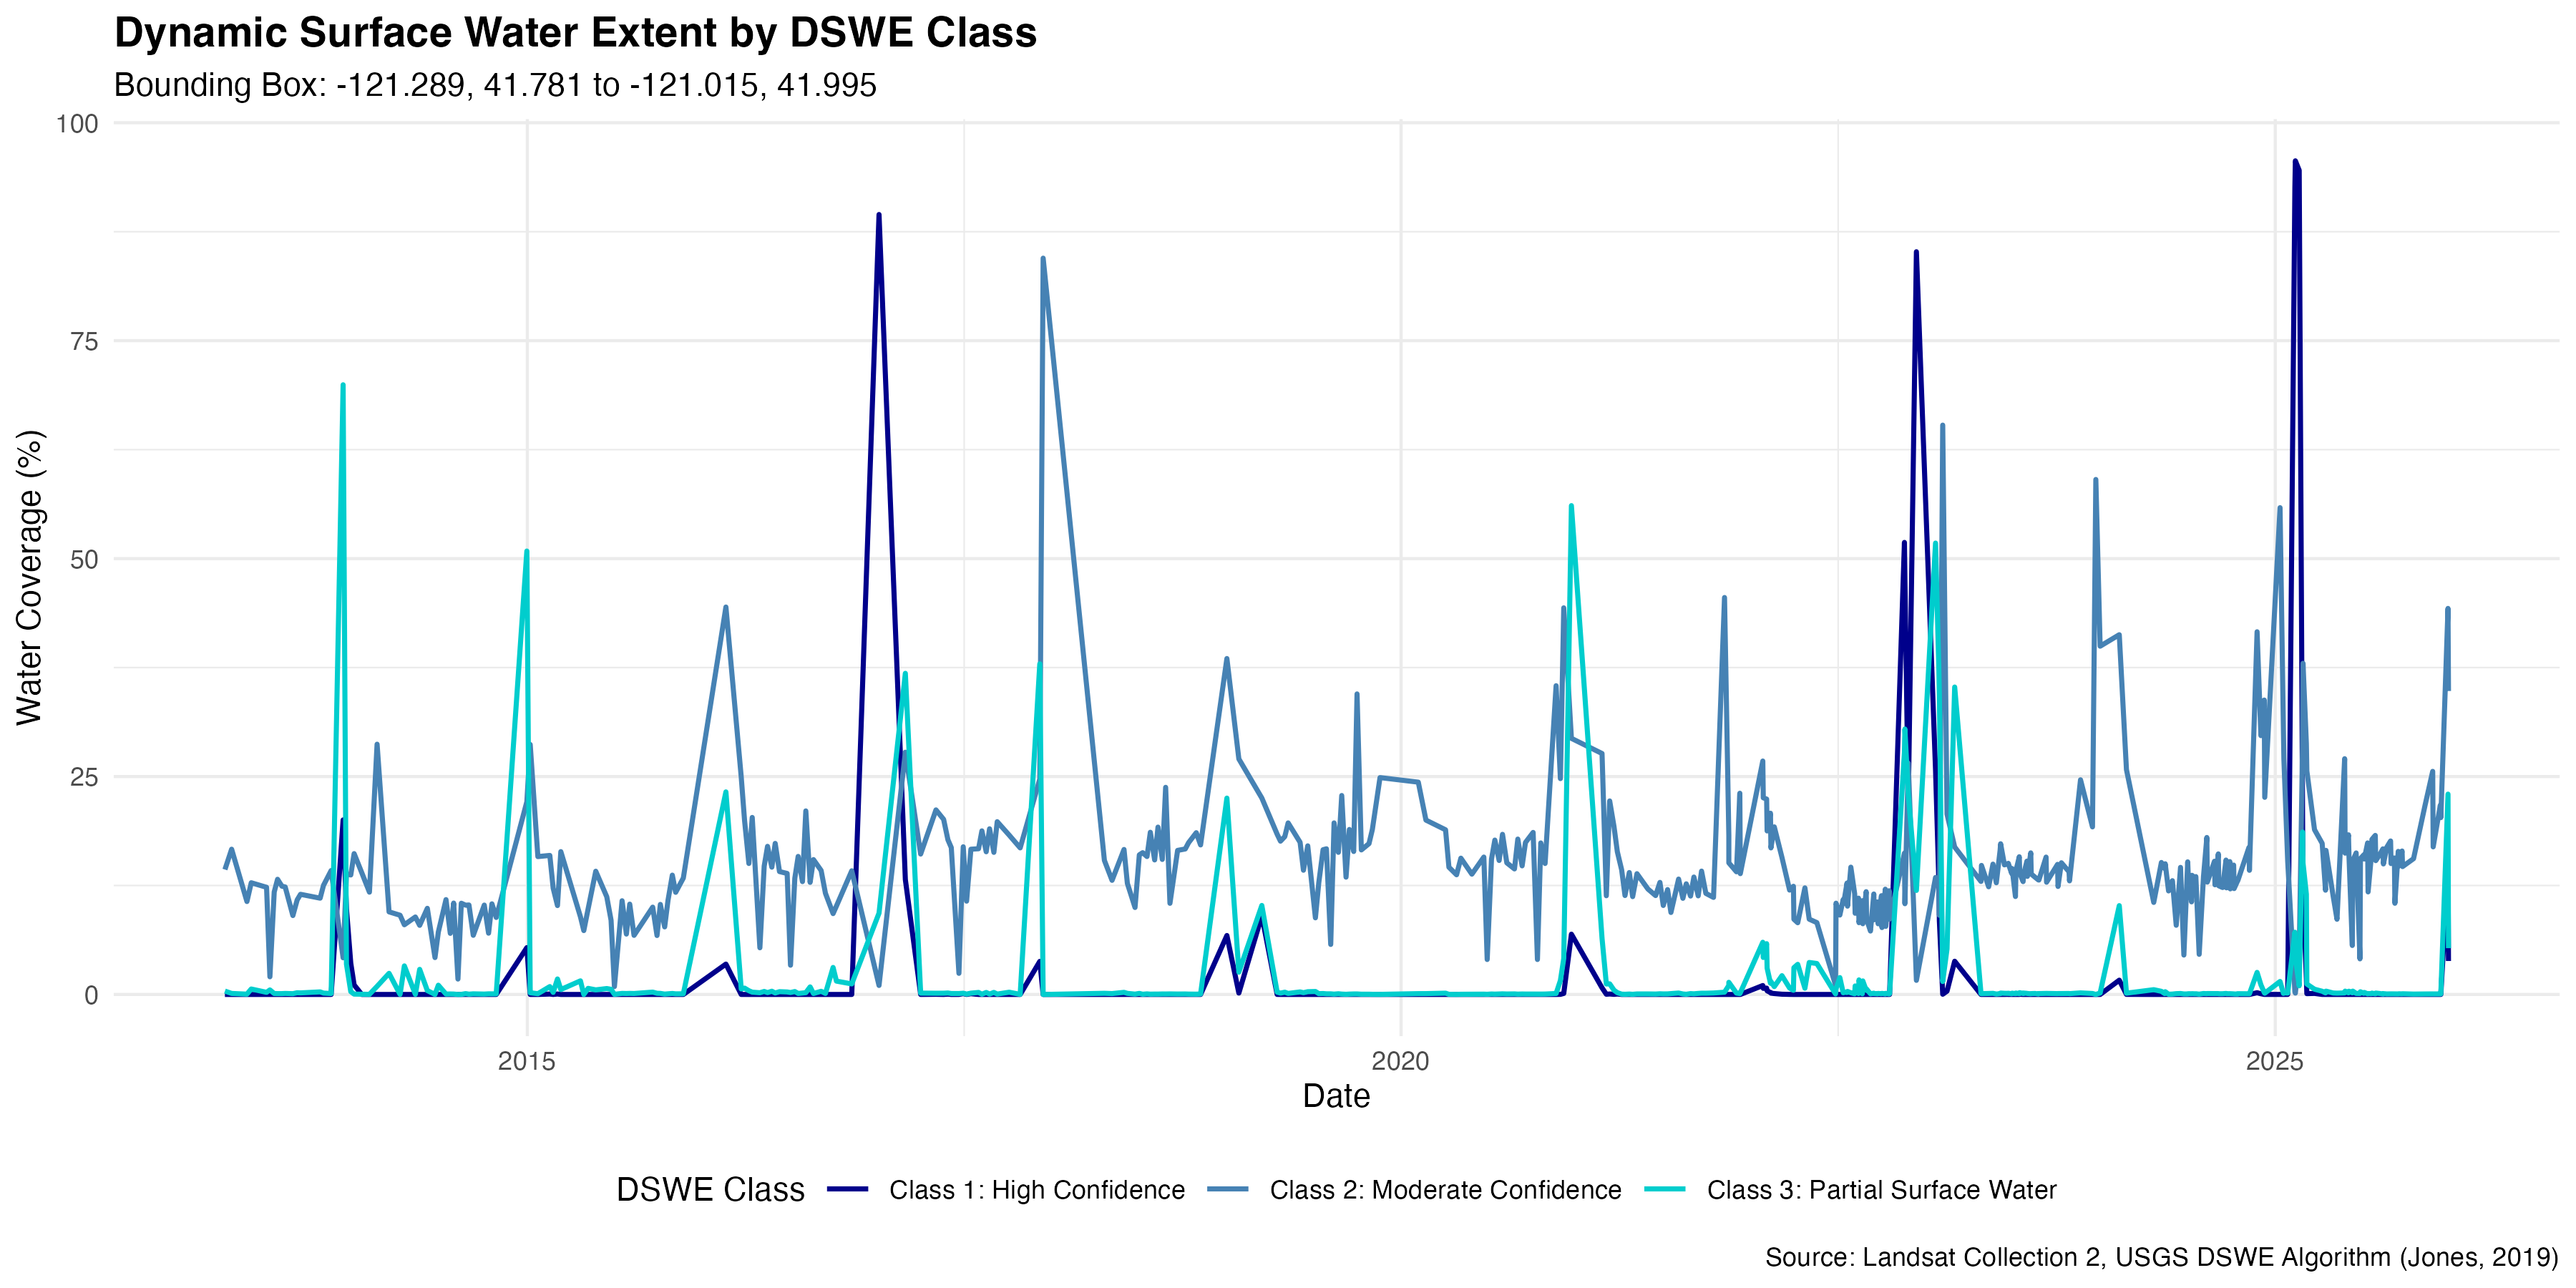

The table this chart was drawn from, first rows:
date, total_pixels, water_percent, class1_percent, class2_percent, class3_percent
2013-04-09, 804290, 0.1472, 3.731149337340058e-6, 0.1433, 0.00391
2013-04-23, 533127, 0.1678, 0, 0.1666, 0.001163
2013-05-25, 377184, 0.107, 0, 0.1066, 3.7368118565215104e-4
2013-06-03, 808513, 0.1344, 3.7116330312980068e-6, 0.1281, 0.006253
2013-07-05, 808511, 0.1254, 0, 0.1229, 0.002431
2013-07-12, 418816, 0.02547, 0, 0.02026, 0.005207
2013-07-21, 808515, 0.1186, 0, 0.1176, 0.00107
2013-07-28, 478532, 0.1331, 0, 0.1321, 9.741576143571569e-4
2013-08-06, 753659, 0.1252, 0, 0.1242, 9.673040429174129e-4
2013-08-13, 465219, 0.1245, 0, 0.1233, 0.001174
2013-08-29, 343261, 0.09141, 5.829521140844493e-6, 0.0905, 9.035757768308965e-4
2013-09-07, 808515, 0.1105, 0, 0.1085, 0.001968
2013-09-14, 439514, 0.1167, 0, 0.1149, 0.0018
2013-10-25, 808507, 0.1134, 0, 0.1105, 0.002948
2013-11-01, 461515, 0.1267, 0, 0.1252, 0.001567
2013-11-17, 438404, 0.1432, 0, 0.1422, 0.001065
2013-12-12, 808185, 0.9417, 0.2002, 0.04207, 0.6994
2013-12-19, 274193, 0.2713, 0.09822, 0.1383, 0.03476
2013-12-28, 807486, 0.1763, 0.03589, 0.1371, 0.003298
2014-01-04, 376607, 0.1729, 0.01094, 0.1616, 4.114332157776818e-4
2014-01-20, 412339, 0.1399, 2.4262475224802774e-6, 0.1396, 2.9842844526507416e-4
2014-02-05, 378889, 0.1175, 5.281144907481803e-6, 0.1174, 1.1354461551085876e-4
2014-02-21, 363540, 0.2964, 0, 0.2871, 0.009326
2014-03-18, 808514, 0.119, 0, 0.09477, 0.02423
2014-04-10, 377507, 0.09099, 0, 0.0909, 8.745869992845663e-5
2014-04-19, 808511, 0.1127, 0, 0.07996, 0.03277
2014-05-12, 263099, 0.089, 0, 0.08887, 1.3309534940393313e-4
2014-05-21, 808513, 0.1081, 0, 0.07929, 0.02878
2014-06-06, 808512, 0.1033, 0, 0.09884, 0.004461
2014-06-22, 345043, 0.04234, 0, 0.04231, 2.6107511049024868e-5
2014-06-29, 510019, 0.08224, 0, 0.07163, 0.01061
2014-07-15, 516151, 0.1093, 0, 0.1088, 4.6512830142389413e-4
2014-07-24, 808507, 0.07064, 0, 0.07008, 5.678840693431345e-4
2014-07-31, 510402, 0.1053, 0, 0.1049, 4.742897159878696e-4
2014-08-09, 408089, 0.01768, 0, 0.01765, 2.20620022050485e-5
2014-08-16, 486937, 0.1048, 0, 0.1047, 1.2120760282725501e-4
2014-08-25, 655315, 0.1034, 0, 0.1024, 9.55603618492453e-4
2014-09-01, 501564, 0.103, 0, 0.1027, 3.450356051873056e-4
2014-09-10, 808511, 0.06857, 0, 0.06786, 7.064492350105977e-4
2014-10-03, 495694, 0.103, 0, 0.1025, 4.4195391732379757e-4
2014-10-12, 808510, 0.07101, 0, 0.0703, 7.126361870532285e-4
2014-10-19, 460778, 0.1046, 0, 0.104, 6.773697904720856e-4
2014-10-28, 808510, 0.08904, 0, 0.08832, 7.151106182582744e-4
2014-12-31, 797679, 0.7835, 0.05374, 0.2211, 0.5087
2015-01-07, 578525, 0.2887, 0, 0.2868, 0.001924
2015-01-23, 365858, 0.159, 0, 0.1582, 8.586975671673093e-4
2015-02-17, 726179, 0.169, 4.779856454889969e-4, 0.1595, 0.009043
2015-02-24, 435240, 0.1243, 0, 0.1219, 0.002374
2015-03-05, 808514, 0.1203, 5.14679143573287e-4, 0.102, 0.01779
2015-03-12, 421320, 0.1695, 0, 0.1639, 0.005656
2015-04-22, 808512, 0.1047, 0, 0.08909, 0.01561
2015-04-29, 69838, 0.07329, 0, 0.07329, 0
2015-05-08, 599628, 0.1051, 0, 0.09811, 0.006988
2015-05-24, 699305, 0.1467, 0, 0.1414, 0.00528
2015-06-16, 503424, 0.1189, 0, 0.1121, 0.006784
2015-06-25, 808513, 0.09107, 0, 0.08516, 0.005906
2015-07-02, 344726, 0.009207, 0, 0.009025, 1.8284186033109317e-4
2015-07-18, 490384, 0.1087, 0, 0.1075, 0.001206
2015-07-27, 808513, 0.07034, 0, 0.06926, 0.001081
2015-08-03, 540385, 0.1048, 0, 0.1036, 0.001212
... 338 more rows
